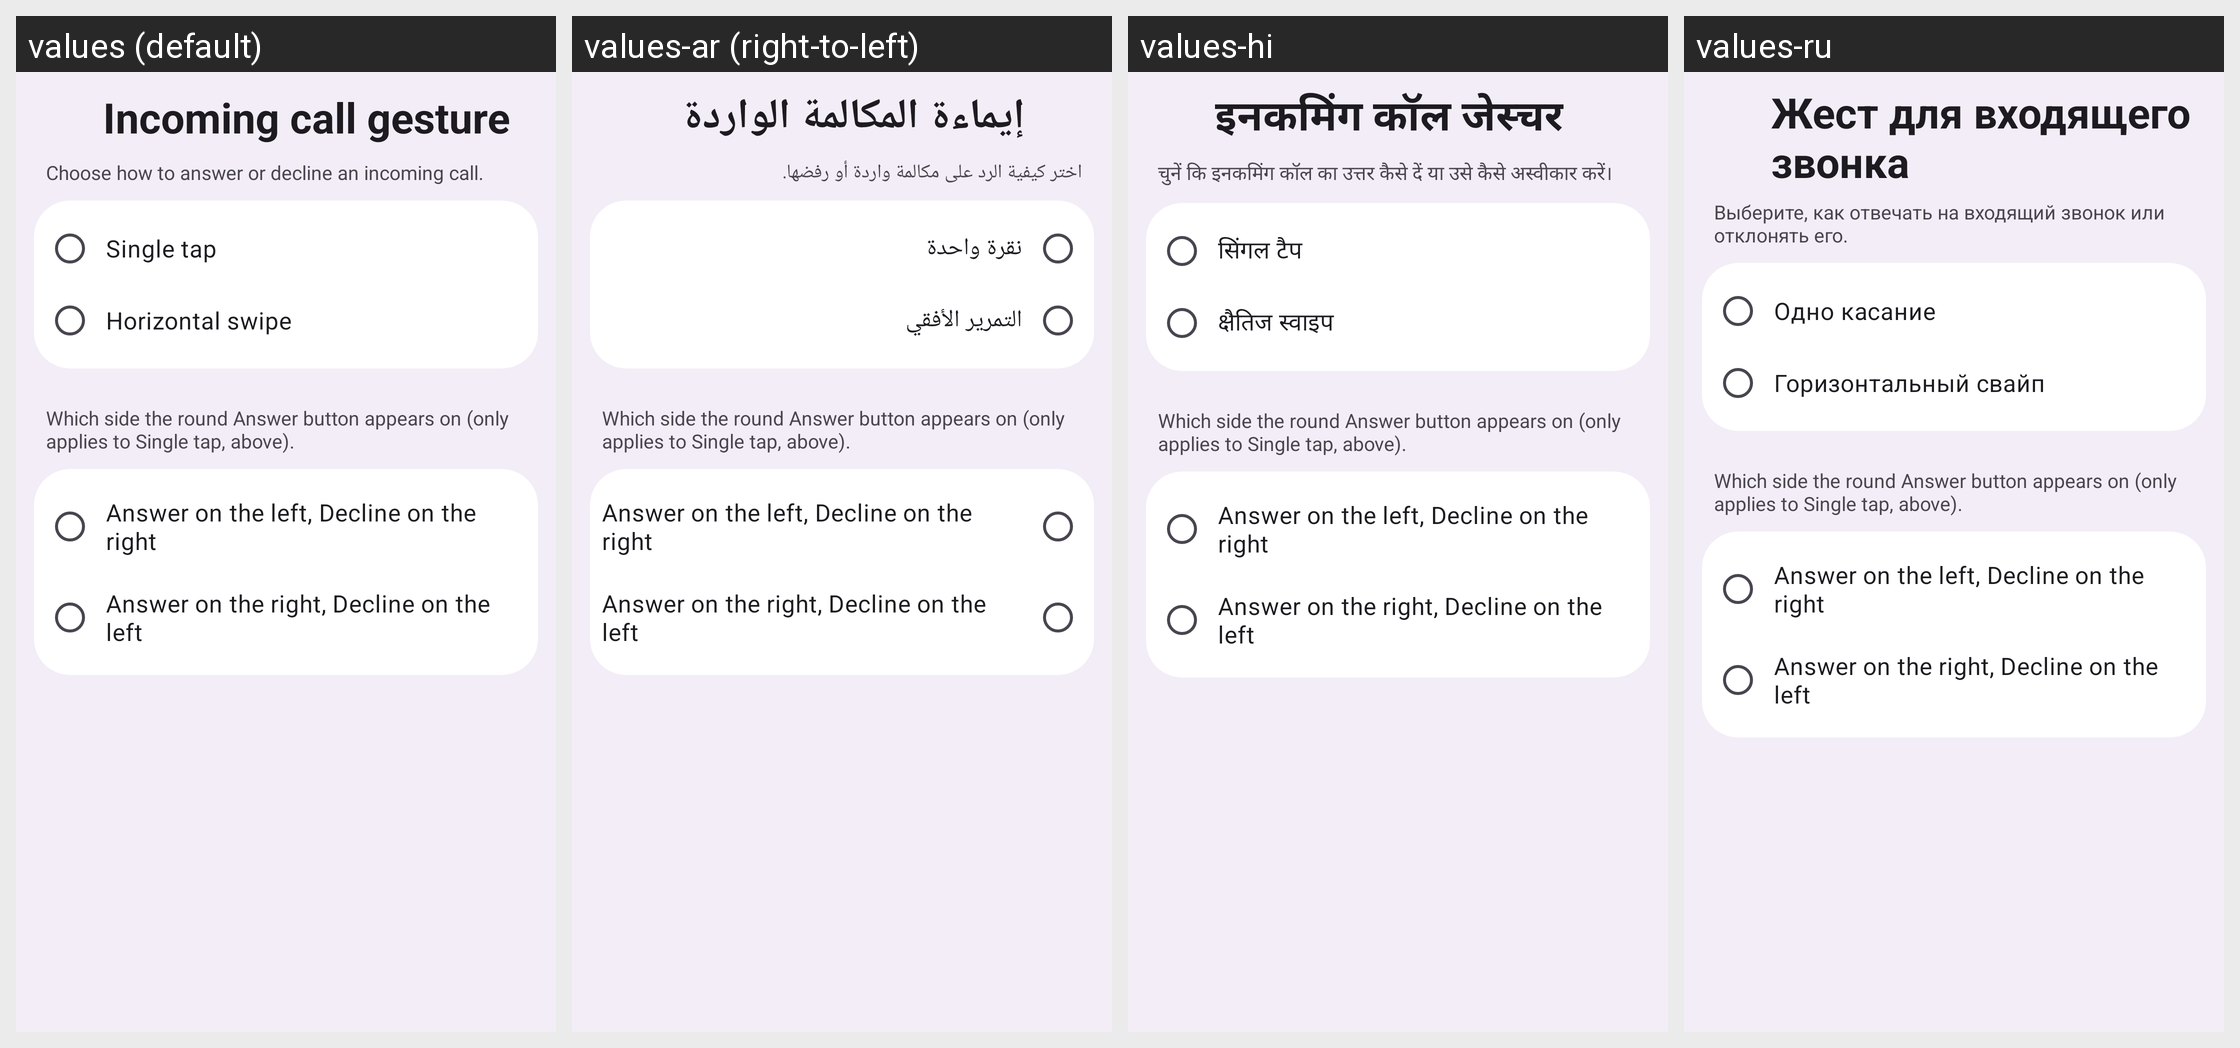

Translations of the strings shown on this Android screen, per locale in the grid:
Android screen res/layout/activity_incoming_call_gesture.xml rendered under 4 locales, left to right: values (default), values-ar (right-to-left), values-hi, values-ru. Device: Nexus 5 (rendered at 1080×1920; each locale shown at half size, 540×960, under a caption strip naming it); theme Theme.M5Dialer.
Other locales in the repository, not shown: values-de, values-es, values-fr, values-it, values-iw, values-ja, values-ko, values-nl, values-pl, values-pt-rBR, values-tr, values-zh-rCN.
Strings drawn on this screen, with the default value and each locale's value (text and hints the layout hard-codes, and strings that could not be matched under every locale, appear in the picture but are not listed):

setting_incoming_gesture
  values: Incoming call gesture
  values-ar: إيماءة المكالمة الواردة
  values-hi: इनकमिंग कॉल जेस्चर
  values-ru: Жест для входящего звонка

setting_incoming_gesture_summary
  values: Choose how to answer or decline an incoming call.
  values-ar: اختر كيفية الرد على مكالمة واردة أو رفضها.
  values-hi: चुनें कि इनकमिंग कॉल का उत्तर कैसे दें या उसे कैसे अस्वीकार करें।
  values-ru: Выберите, как отвечать на входящий звонок или отклонять его.

incoming_gesture_tap
  values: Single tap
  values-ar: نقرة واحدة
  values-hi: सिंगल टैप
  values-ru: Одно касание

incoming_gesture_swipe
  values: Horizontal swipe
  values-ar: التمرير الأفقي
  values-hi: क्षैतिज स्वाइप
  values-ru: Горизонтальный свайп

setting_answer_side_summary
  values: Which side the round Answer button appears on (only applies to Single tap, above).
  values-ar: Which side the round Answer button appears on (only applies to Single tap, above).  [not translated; the default value is used]
  values-hi: Which side the round Answer button appears on (only applies to Single tap, above).  [not translated; the default value is used]
  values-ru: Which side the round Answer button appears on (only applies to Single tap, above).  [not translated; the default value is used]

answer_side_left
  values: Answer on the left, Decline on the right
  values-ar: Answer on the left, Decline on the right  [not translated; the default value is used]
  values-hi: Answer on the left, Decline on the right  [not translated; the default value is used]
  values-ru: Answer on the left, Decline on the right  [not translated; the default value is used]

answer_side_right
  values: Answer on the right, Decline on the left
  values-ar: Answer on the right, Decline on the left  [not translated; the default value is used]
  values-hi: Answer on the right, Decline on the left  [not translated; the default value is used]
  values-ru: Answer on the right, Decline on the left  [not translated; the default value is used]
